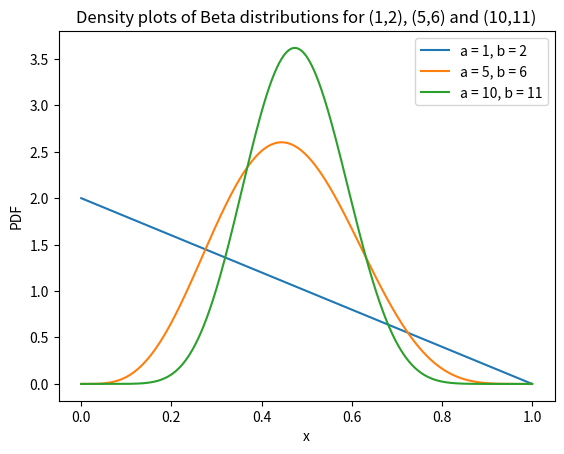

Here is the Python script that generated this plot:
import numpy as np
from scipy.special import gammaln
import matplotlib.pyplot as plt


def beta_pdf(x, a, b):
    
    beta = np.exp(gammaln(a) + gammaln(b) - gammaln(a+b))
    return x**(a-1) * (1-x)**(b-1) / beta



if __name__ == '__main__':
    
    a = [1, 5, 10]
    b = [1, 5, 10]

    x = np.linspace(0, 1, 1000)

    for i in range(len(a)):
        plt.plot(x, beta_pdf(x, a[i], b[i]), label=f'a = {a[i]}, b = {b[i]}')

    plt.xlabel('x')
    plt.ylabel('PDF')
    plt.title('Density plots of Beta distributions for (1,1), (5,5) and (10,10)')
    plt.legend()
    plt.show()
    plt.savefig('output_2.png')

    a = [1, 5, 10]
    b = [2, 6, 11]

    plt.clf()

    for i in range(len(a)):
        plt.plot(x, beta_pdf(x, a[i], b[i]), label=f'a = {a[i]}, b = {b[i]}')

    plt.xlabel('x')
    plt.ylabel('PDF')
    plt.title('Density plots of Beta distributions for (1,2), (5,6) and (10,11)')
    plt.legend()
    plt.show()
    plt.savefig('output_3.png')